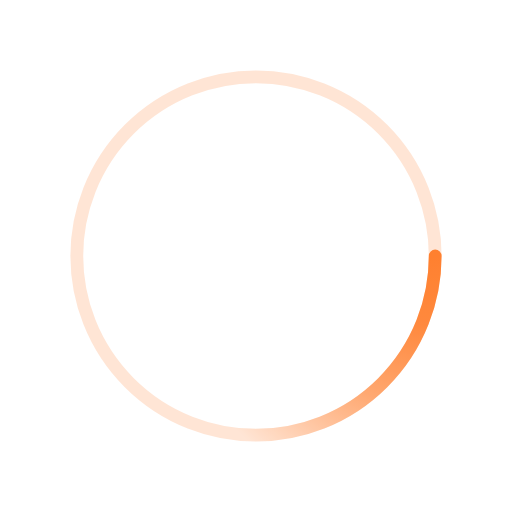
t = 0.00 s
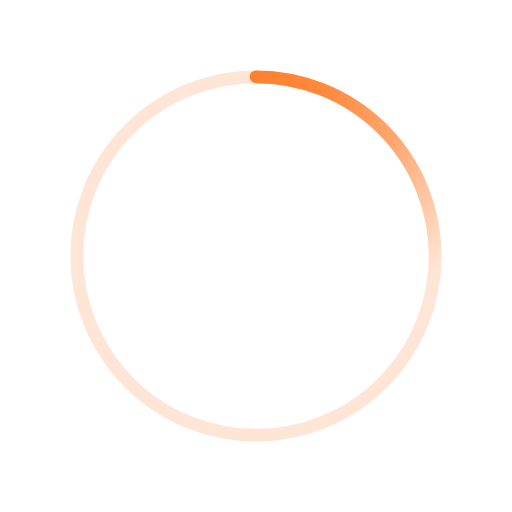
t = 0.53 s
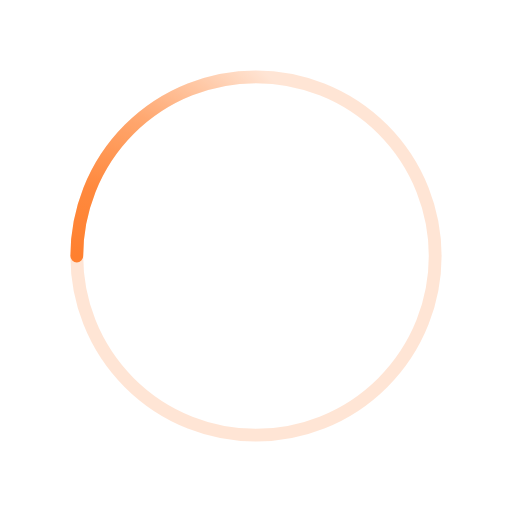
t = 1.05 s
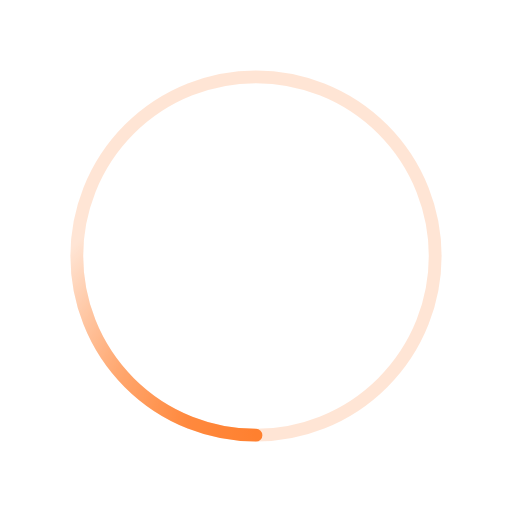
t = 1.58 s

The animated SVG that drew these frames (rendered in a browser with its animation timeline set to each time). Animation: 1 SMIL element (animateTransform=1); one cycle of 2.10 s, repeats indefinitely.

<svg xmlns='http://www.w3.org/2000/svg' viewBox='0 0 200 200'><radialGradient id='a10' cx='.66' fx='.66' cy='.3125' fy='.3125' gradientTransform='scale(1.5)'><stop offset='0' stop-color='#FF7F2D'></stop><stop offset='.3' stop-color='#FF7F2D' stop-opacity='.9'></stop><stop offset='.6' stop-color='#FF7F2D' stop-opacity='.6'></stop><stop offset='.8' stop-color='#FF7F2D' stop-opacity='.3'></stop><stop offset='1' stop-color='#FF7F2D' stop-opacity='0'></stop></radialGradient><circle transform-origin='center' fill='none' stroke='url(#a10)' stroke-width='5' stroke-linecap='round' stroke-dasharray='200 1000' stroke-dashoffset='0' cx='100' cy='100' r='70'><animateTransform type='rotate' attributeName='transform' calcMode='spline' dur='2.1' values='360;0' keyTimes='0;1' keySplines='0 0 1 1' repeatCount='indefinite'></animateTransform></circle><circle transform-origin='center' fill='none' opacity='.2' stroke='#FF7F2D' stroke-width='5' stroke-linecap='round' cx='100' cy='100' r='70'></circle></svg>
